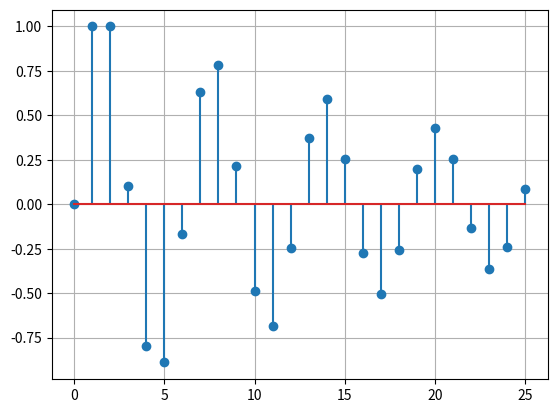

This figure's Python source:
import numpy as np
import matplotlib.pyplot as plt
import os
import random
import scipy as scp
from scipy.signal import lfilter, lfilter_zi


def unit_impulse(interval, a) -> list:  # returns a list
    unit = []
    for sample in interval:
        if sample == -a:
            unit.append(1)
        else:
            unit.append(0)
    return unit

n = [i for i in range(-5, 120 + 1, 5)]
xn = unit_impulse(n, 0)

ak = [1,-1,0.9]
bk = [1]
yn = lfilter(b=bk, a=ak, x=xn)
plt.stem(yn)
plt.grid()
plt.show()
